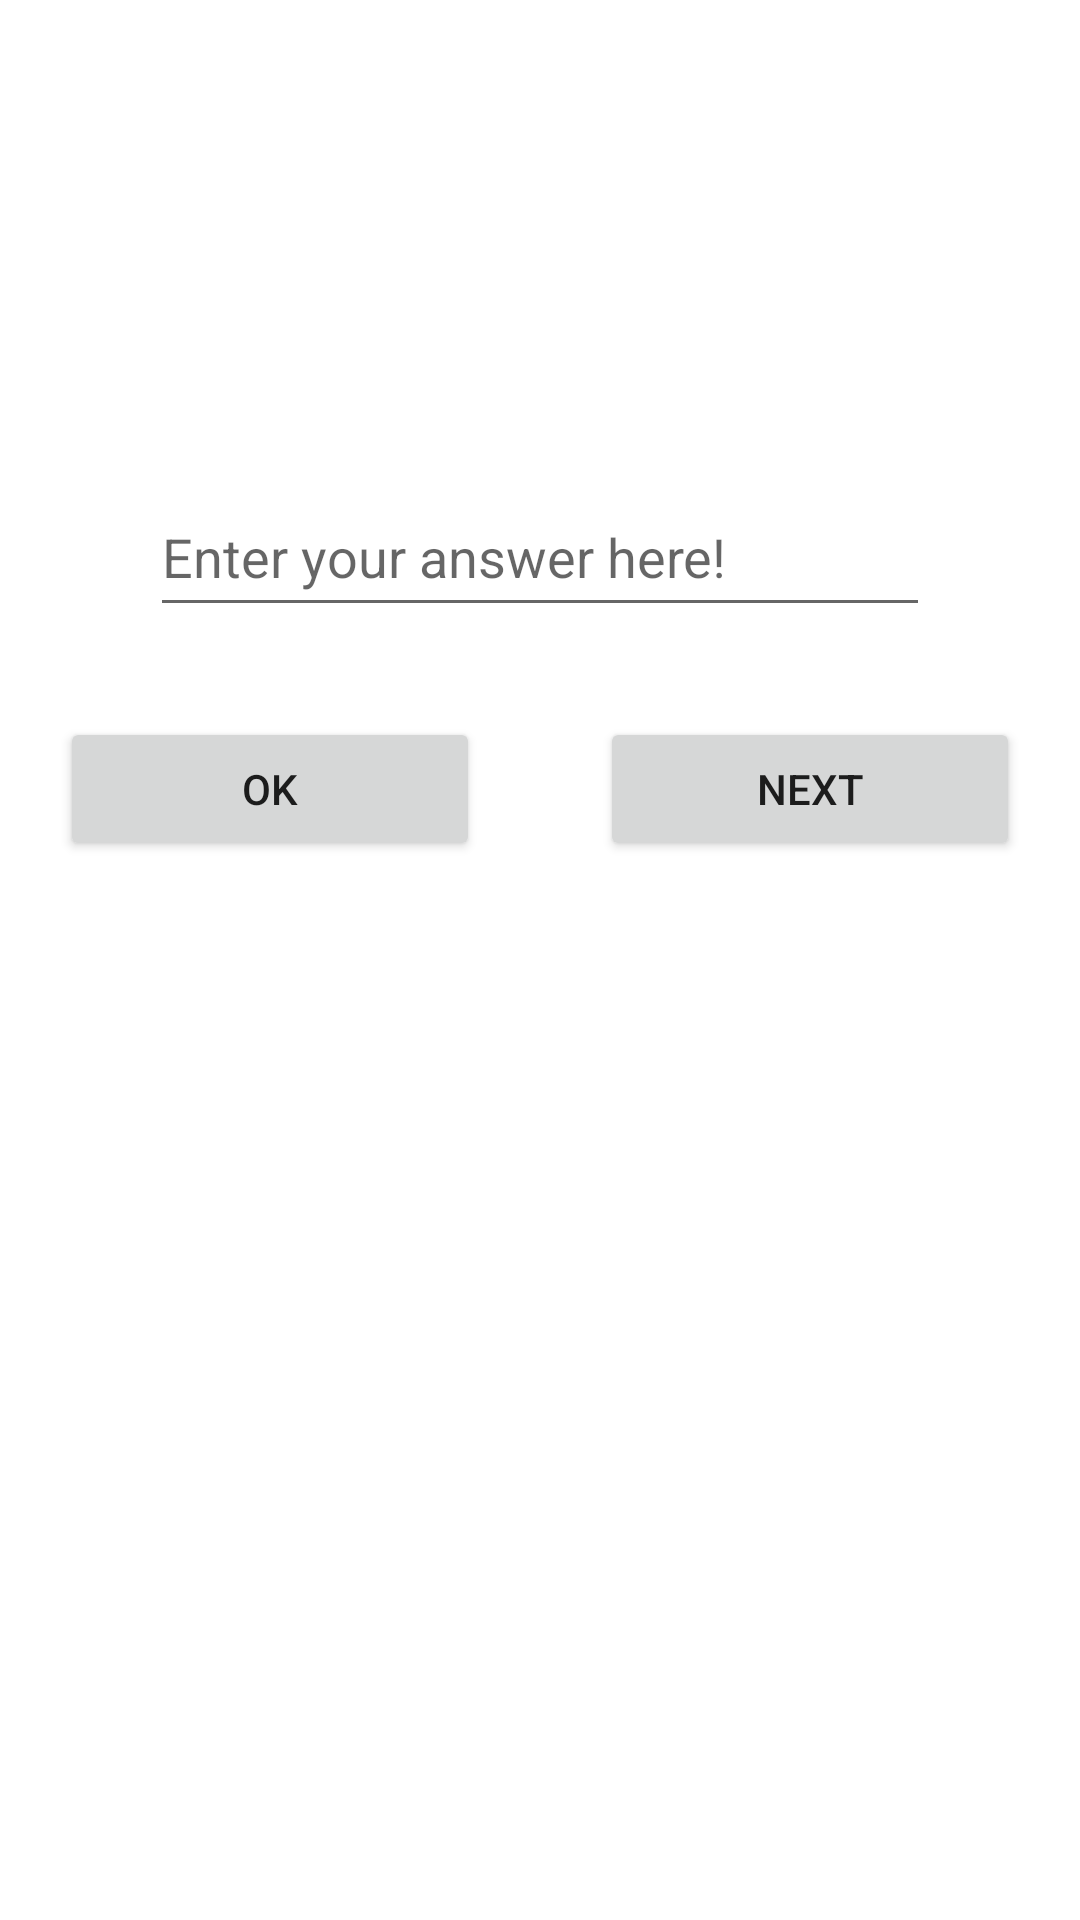

Write the Android layout XML for this screen, with the resource values it uses.
<!-- AndroidManifest.xml: application theme Theme.MathGame -->
<!-- res/layout/activity_game.xml -->
<?xml version="1.0" encoding="utf-8"?>
<LinearLayout xmlns:android="http://schemas.android.com/apk/res/android"
    xmlns:app="http://schemas.android.com/apk/res-auto"
    xmlns:tools="http://schemas.android.com/tools"
    android:layout_width="match_parent"
    android:layout_height="match_parent"
    android:background="@drawable/first"
    android:gravity="center_horizontal"
    android:orientation="vertical"
    tools:context=".Game">


    <LinearLayout
        android:layout_width="match_parent"
        android:layout_height="wrap_content"
        android:orientation="horizontal">

        <TextView
            android:id="@+id/textView"
            android:layout_width="wrap_content"
            android:layout_height="wrap_content"
            android:layout_weight="1"
            android:text="@string/score"
            android:textColor="@color/white" />

        <TextView
            android:id="@+id/textViewScore"
            android:layout_width="wrap_content"
            android:layout_height="wrap_content"
            android:layout_weight="1"
            android:text="@string/zero"
            android:textColor="@color/white" />

        <TextView
            android:id="@+id/textView3"
            android:layout_width="wrap_content"
            android:layout_height="wrap_content"
            android:layout_weight="1"
            android:text="@string/life"
            android:textColor="@color/white" />

        <TextView
            android:id="@+id/textViewLife"
            android:layout_width="wrap_content"
            android:layout_height="wrap_content"
            android:layout_weight="1"
            android:text="@string/three"
            android:textColor="@color/white" />

        <TextView
            android:id="@+id/textView5"
            android:layout_width="wrap_content"
            android:layout_height="wrap_content"
            android:layout_weight="1"
            android:text="@string/time"
            android:textColor="@color/white" />

        <TextView
            android:id="@+id/textViewTime"
            android:layout_width="wrap_content"
            android:layout_height="wrap_content"
            android:layout_weight="1"
            android:text="@string/seconds"
            android:textColor="@color/white" />

    </LinearLayout>

    <TextView
        android:id="@+id/textViewQuestion"
        android:layout_width="220dp"
        android:layout_height="100dp"
        android:layout_marginTop="20dp"
        android:gravity="center"
        android:text="TextView"
        android:textColor="@color/white"
        android:textSize="26sp" />

    <EditText
        android:id="@+id/editTextAnswer"
        android:layout_width="260dp"
        android:layout_height="50dp"
        android:layout_marginTop="20dp"
        android:ems="10"
        android:hint="@string/hint"
        android:inputType="textPersonName"
        android:textColor="@color/white" />

    <LinearLayout
        android:layout_width="match_parent"
        android:layout_height="match_parent"
        android:orientation="horizontal">

        <Button
            android:id="@+id/buttonOk"
            android:layout_width="wrap_content"
            android:layout_height="wrap_content"
            android:layout_marginLeft="20dp"
            android:layout_marginTop="30dp"
            android:layout_marginRight="20dp"
            android:layout_weight="1"
            android:text="@string/ok" />

        <Button
            android:id="@+id/buttonNext"
            android:layout_width="wrap_content"
            android:layout_height="wrap_content"
            android:layout_marginLeft="20dp"
            android:layout_marginTop="30dp"
            android:layout_marginRight="20dp"
            android:layout_weight="1"
            android:text="@string/next" />
    </LinearLayout>
</LinearLayout>
<!-- resources referenced by this layout -->
<resources>
  <string name="hint">Enter your answer here!</string>
  <string name="life">Life:</string>
  <string name="next">NEXT</string>
  <string name="ok">OK</string>
  <string name="score">Score:</string>
  <string name="seconds">30</string>
  <string name="three">3</string>
  <string name="time">Time:</string>
  <string name="zero">0</string>
  <style name="Theme.MathGame" parent="Theme.MaterialComponents.DayNight.DarkActionBar">
          
          <item name="colorPrimary">#09E31F</item>
          <item name="colorPrimaryVariant">#09E31F</item>
          <item name="colorOnPrimary">@color/white</item>
          
          <item name="colorSecondary">@color/teal_200</item>
          <item name="colorSecondaryVariant">@color/teal_700</item>
          <item name="colorOnSecondary">@color/black</item>
          
          <item name="android:statusBarColor" tools:targetApi="l">?attr/colorPrimaryVariant</item>
          
      </style>
  <!-- not gathered from this repository: default colours our renderer supplied (Android Studio template values) -->
  <color name="teal_200">#FF03DAC5</color>
  <color name="teal_700">#FF018786</color>
  <color name="black">#FF000000</color>
  <color name="white">#FFFFFFFF</color>
</resources>
